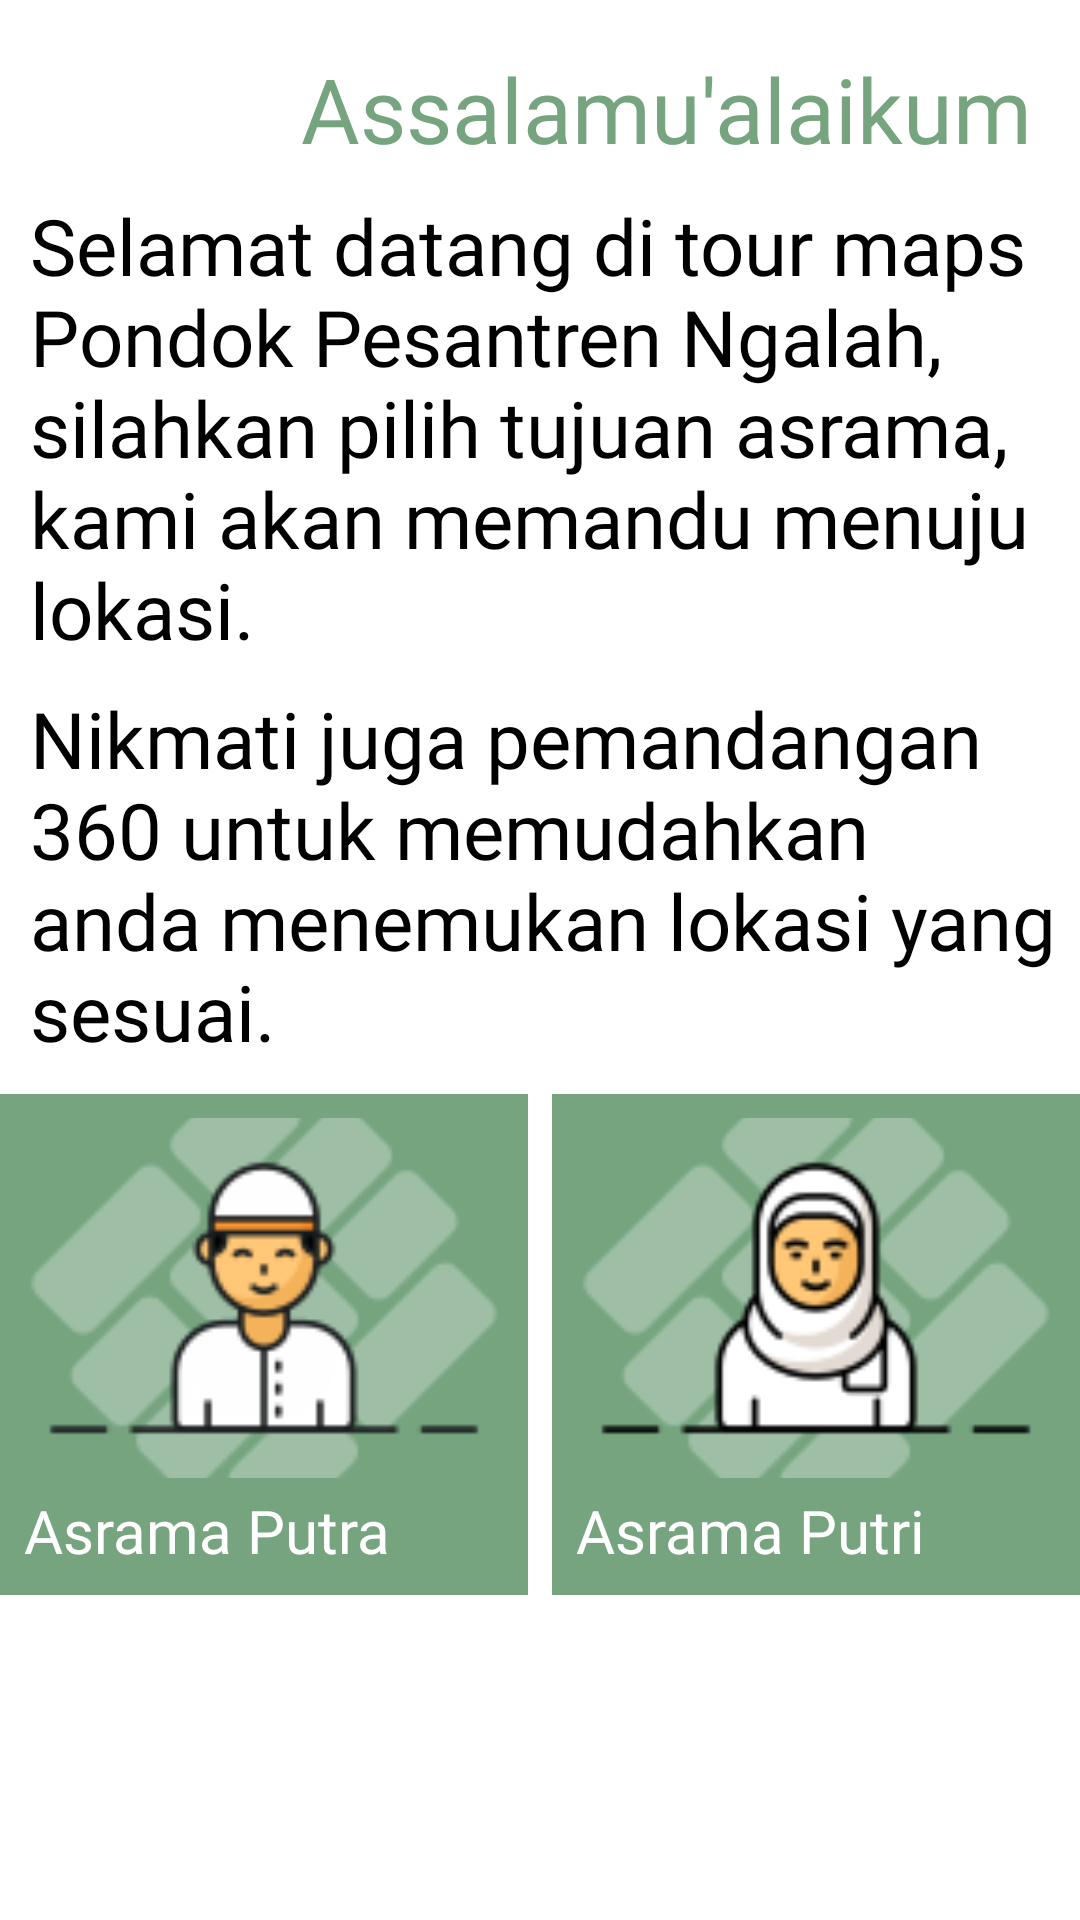

Android layout source for this screen:
<!-- AndroidManifest.xml: application theme Theme.Vitrualtour -->
<!-- res/layout/fragment_home.xml -->
<?xml version="1.0" encoding="utf-8"?>
<androidx.constraintlayout.widget.ConstraintLayout xmlns:android="http://schemas.android.com/apk/res/android"
    xmlns:app="http://schemas.android.com/apk/res-auto"
    xmlns:tools="http://schemas.android.com/tools"
    android:layout_width="match_parent"
    android:layout_height="match_parent"
    tools:context=".HomeFragment">

    
    <TextView
        android:id="@+id/salamPembuka"
        android:layout_width="wrap_content"
        android:layout_height="wrap_content"
        android:text="Assalamu'alaikum"
        android:textSize="30sp"
        android:textColor="#75A47F"
        android:fontFamily="@font/font1"
        app:layout_constraintTop_toTopOf="parent"
        app:layout_constraintEnd_toEndOf="parent"
        android:layout_marginTop="16dp"
        android:layout_marginEnd="16dp" />

    <TextView
        android:id="@+id/salamPembuka1"
        android:layout_width="wrap_content"
        android:layout_height="wrap_content"
        android:text="Selamat datang di tour maps Pondok Pesantren Ngalah, silahkan pilih tujuan asrama, kami akan memandu menuju lokasi."
        android:textSize="26sp"
        android:textColor="#000"
        android:fontFamily="@font/font2"
        app:layout_constraintTop_toBottomOf="@id/salamPembuka"
        app:layout_constraintStart_toStartOf="parent"
        app:layout_constraintEnd_toEndOf="parent"
        android:paddingLeft="10dp"
        android:layout_marginTop="8dp"
        android:layout_marginStart="16dp"
        android:layout_marginEnd="16dp"
        android:layout_marginBottom="10dp" />

    <TextView
        android:id="@+id/salamPembuka2"
        android:layout_width="wrap_content"
        android:layout_height="wrap_content"
        android:text="Nikmati juga pemandangan 360 untuk memudahkan anda menemukan lokasi yang sesuai."
        android:textSize="26sp"
        android:textColor="#000"
        android:fontFamily="@font/font2"
        android:paddingLeft="10dp"
        app:layout_constraintTop_toBottomOf="@id/salamPembuka1"
        app:layout_constraintStart_toStartOf="parent"
        app:layout_constraintEnd_toEndOf="parent"
        android:layout_marginTop="8dp"
        android:layout_marginStart="16dp"
        android:layout_marginEnd="16dp" />

    
    <LinearLayout
        android:id="@+id/shape1"
        android:layout_width="0dp"
        android:layout_height="wrap_content"
        android:orientation="vertical"
        android:background="#75A47F"
        android:padding="8dp"
        android:paddingLeft="5dp"
        android:layout_marginEnd="8dp"
        android:layout_marginTop="10dp"
        app:layout_constraintTop_toBottomOf="@id/salamPembuka2"
        app:layout_constraintStart_toStartOf="parent"
        app:layout_constraintEnd_toStartOf="@id/shape2"
        app:layout_constraintWidth_default="spread">

        <ImageView
            android:id="@+id/foto1"
            android:layout_width="match_parent"
            android:layout_height="120dp"
            android:src="@drawable/muslimm"
            android:scaleType="centerCrop"
            android:layout_marginBottom="4dp" />

        <TextView
            android:id="@+id/judul1"
            android:layout_width="wrap_content"
            android:layout_height="wrap_content"
            android:text="Asrama Putra"
            android:textSize="20sp"
            android:textColor="#FFFFFF"
            android:fontFamily="@font/font1" />
    </LinearLayout>

    
    <LinearLayout
        android:id="@+id/shape2"
        android:layout_width="0dp"
        android:layout_height="wrap_content"
        android:orientation="vertical"
        android:background="#75A47F"
        android:padding="8dp"
        android:paddingRight="5dp"
        android:layout_marginTop="10dp"
        app:layout_constraintTop_toBottomOf="@id/salamPembuka2"
        app:layout_constraintStart_toEndOf="@id/shape1"
        app:layout_constraintEnd_toEndOf="parent"
        app:layout_constraintWidth_default="spread">

        <ImageView
            android:id="@+id/foto2"
            android:layout_width="match_parent"
            android:layout_height="120dp"
            android:src="@drawable/muslimah"
            android:scaleType="centerCrop"
            android:layout_marginBottom="4dp" />

        <TextView
            android:id="@+id/judul2"
            android:layout_width="wrap_content"
            android:layout_height="wrap_content"
            android:text="Asrama Putri"
            android:textSize="20sp"
            android:textColor="#FFFFFF"
            android:fontFamily="@font/font1" />
    </LinearLayout>
</androidx.constraintlayout.widget.ConstraintLayout>
<!-- resources referenced by this layout -->
<resources>
  <!-- drawable muslimah: png bitmap (drawable, 7468 bytes) -->
  <!-- drawable muslimm: png bitmap (drawable, 6358 bytes) -->
  <style name="Theme.Vitrualtour" parent="Theme.MaterialComponents.DayNight.DarkActionBar">
          
          <item name="colorPrimary">@color/purple_500</item>
          <item name="colorPrimaryVariant">@color/purple_700</item>
          <item name="colorOnPrimary">@color/white</item>
          
          <item name="colorSecondary">@color/teal_200</item>
          <item name="colorSecondaryVariant">@color/teal_700</item>
          <item name="colorOnSecondary">@color/black</item>
          
          <item name="android:statusBarColor">?attr/colorPrimaryVariant</item>
          
      </style>
  <color name="purple_500">#75A47F</color>
  <color name="purple_700">#75A47F</color>
  <color name="white">#FFFFFFFF</color>
  <color name="teal_200">#FF03DAC5</color>
  <color name="teal_700">#FF018786</color>
  <color name="black">#FF000000</color>
</resources>
